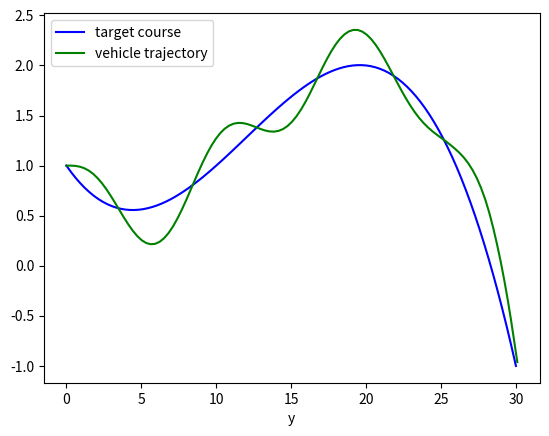

Here is the Python script that generated this plot:
#!/usr/bin/env python3

from scipy.interpolate import CubicSpline
import numpy as np
import matplotlib.pyplot as plt
import math

# Wheelbase [meter]
WB = 2.0
# Time interval [sec]
DT = 0.1

class VehicleState:
    def __init__(self, x, y, yaw, v=0.0):
        self.x = x
        self.y = y
        self.yaw = yaw
        self.v = v
        self.calc_front_wheel_position()

    def calc_front_wheel_position(self):
        self.front_x = self.x + WB * math.cos(self.yaw)
        self.front_y = self.y + WB * math.sin(self.yaw)

    def update(self, acc, steer_angle):
        self.v += acc * DT
        self.yaw += self.v * DT * math.sin(steer_angle) / WB
        self.x += self.v * DT * math.cos(self.yaw)
        self.y += self.v * DT * math.sin(self.yaw)
        self.calc_front_wheel_position()


def simple_lateral_control(vehicle_state, course_x, course_y):
    # Calc nearest point
    nearest_index = 0
    nearest_dist = np.inf
    for i, (cx, cy) in enumerate(zip(course_x, course_y)):
        dist = (vehicle_state.x - cx)**2 + (vehicle_state.y - cy)**2
        if dist < nearest_dist:
            nearest_index = i
            nearest_dist = dist

    return (course_y[nearest_index] - vehicle_state.y)


def generate_spline_course(ref_x: list[float], ref_y: list[float], points_num: int):
    assert(len(ref_x) == len(ref_y))
    assert(len(ref_x) > 1)

    x = np.linspace(np.min(ref_x), np.max(ref_x), num=points_num)
    y = CubicSpline(ref_x, ref_y)(x)

    return x, y


if __name__ == '__main__':

    vs = VehicleState(0., 1., 0., 3.0)

    reference_points_x = [0., 10., 20., 30.]
    reference_points_y = [1., 1., 2., -1.]

    course_x, course_y = generate_spline_course(reference_points_x, reference_points_y, 100)
    trajectory_x, trajectory_y = [vs.x], [vs.y]

    while vs.x <= np.max(course_x):
        acc = 0.0
        steer = simple_lateral_control(vs, course_x, course_y)
        vs.update(acc, steer)
        trajectory_x.append(vs.x)
        trajectory_y.append(vs.y)
        #plt.arrow(vs.x, vs.y, 0.1*math.cos(vs.yaw), 0.1*math.sin(vs.yaw))


    plt.plot(course_x, course_y, color='blue', label='target course')
    plt.plot(trajectory_x, trajectory_y, color='green', label='vehicle trajectory')

    plt.legend(loc='upper left')
    plt.xlabel('x')
    plt.xlabel('y')
    plt.show()
